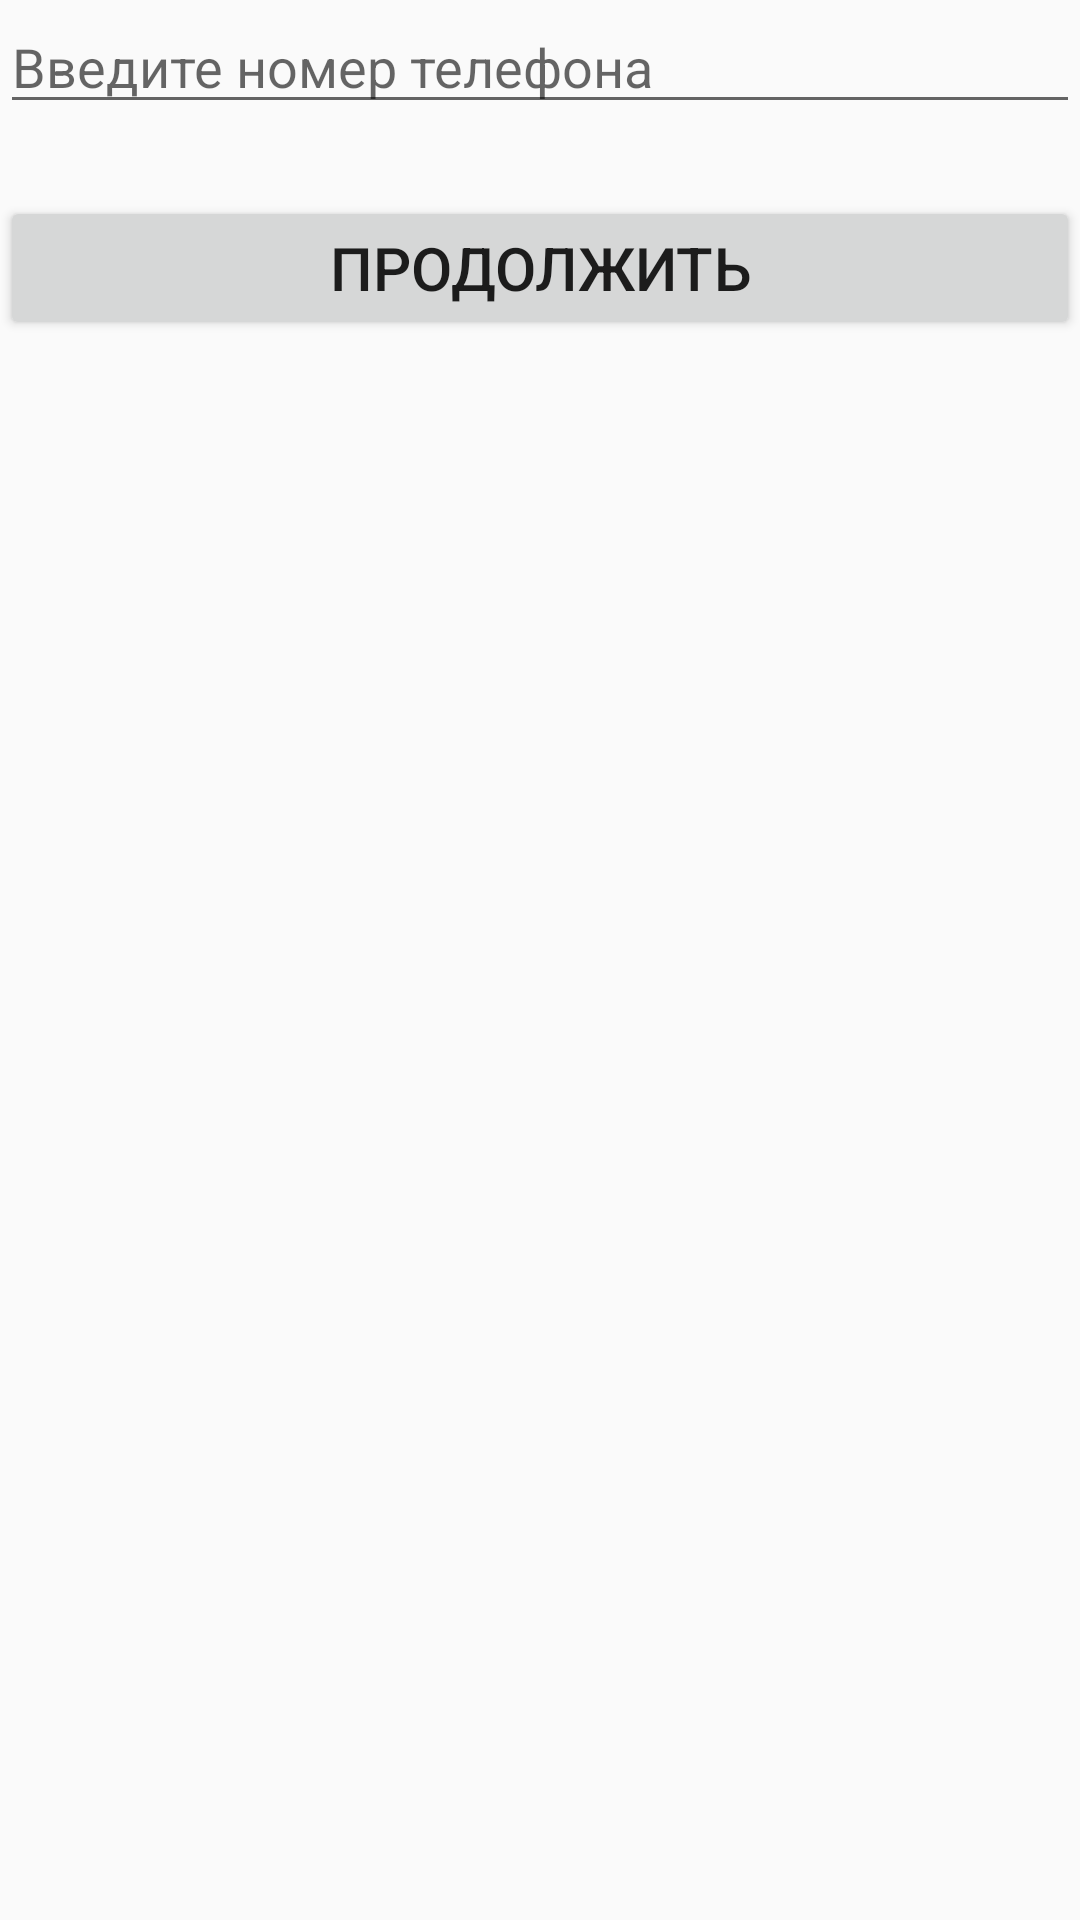

This screen was rendered from an Android layout file. Write that file and the resources it references.
<!-- AndroidManifest.xml: application theme Theme.Android2Less1TaskApp -->
<!-- res/layout/fragment_phone.xml -->
<?xml version="1.0" encoding="utf-8"?>
<LinearLayout xmlns:android="http://schemas.android.com/apk/res/android"
    xmlns:tools="http://schemas.android.com/tools"
    android:layout_width="match_parent"
    android:layout_height="match_parent"
    android:orientation="vertical"
    tools:context=".ui.auth.PhoneFragment">

   <EditText
       android:id="@+id/et_phone"
       android:layout_width="match_parent"
       android:layout_height="wrap_content"
       android:hint="Введите номер телефона"
       />

    <Button
        android:id="@+id/btn_phone_continue"
        android:layout_width="match_parent"
        android:layout_height="wrap_content"
        android:layout_marginTop="24dp"
        android:text="Продолжить"
        android:textSize="20sp"
        />

</LinearLayout>
<!-- resources referenced by this layout -->
<resources>
  <style name="Theme.Android2Less1TaskApp" parent="Theme.MaterialComponents.DayNight.DarkActionBar.Bridge">
          
          <item name="colorPrimary">@color/purple_500</item>
          <item name="colorPrimaryVariant">@color/purple_700</item>
          <item name="colorOnPrimary">@color/white</item>
          
          <item name="colorSecondary">@color/teal_200</item>
          <item name="colorSecondaryVariant">@color/teal_700</item>
          <item name="colorOnSecondary">@color/black</item>
          
          <item name="android:statusBarColor" tools:targetApi="l">?attr/colorPrimaryVariant</item>
          
      </style>
  <color name="purple_500">#FF6200EE</color>
  <color name="purple_700">#FF3700B3</color>
  <color name="white">#FFFFFFFF</color>
  <color name="teal_200">#FF03DAC5</color>
  <color name="teal_700">#FF018786</color>
  <color name="black">#FF000000</color>
</resources>
